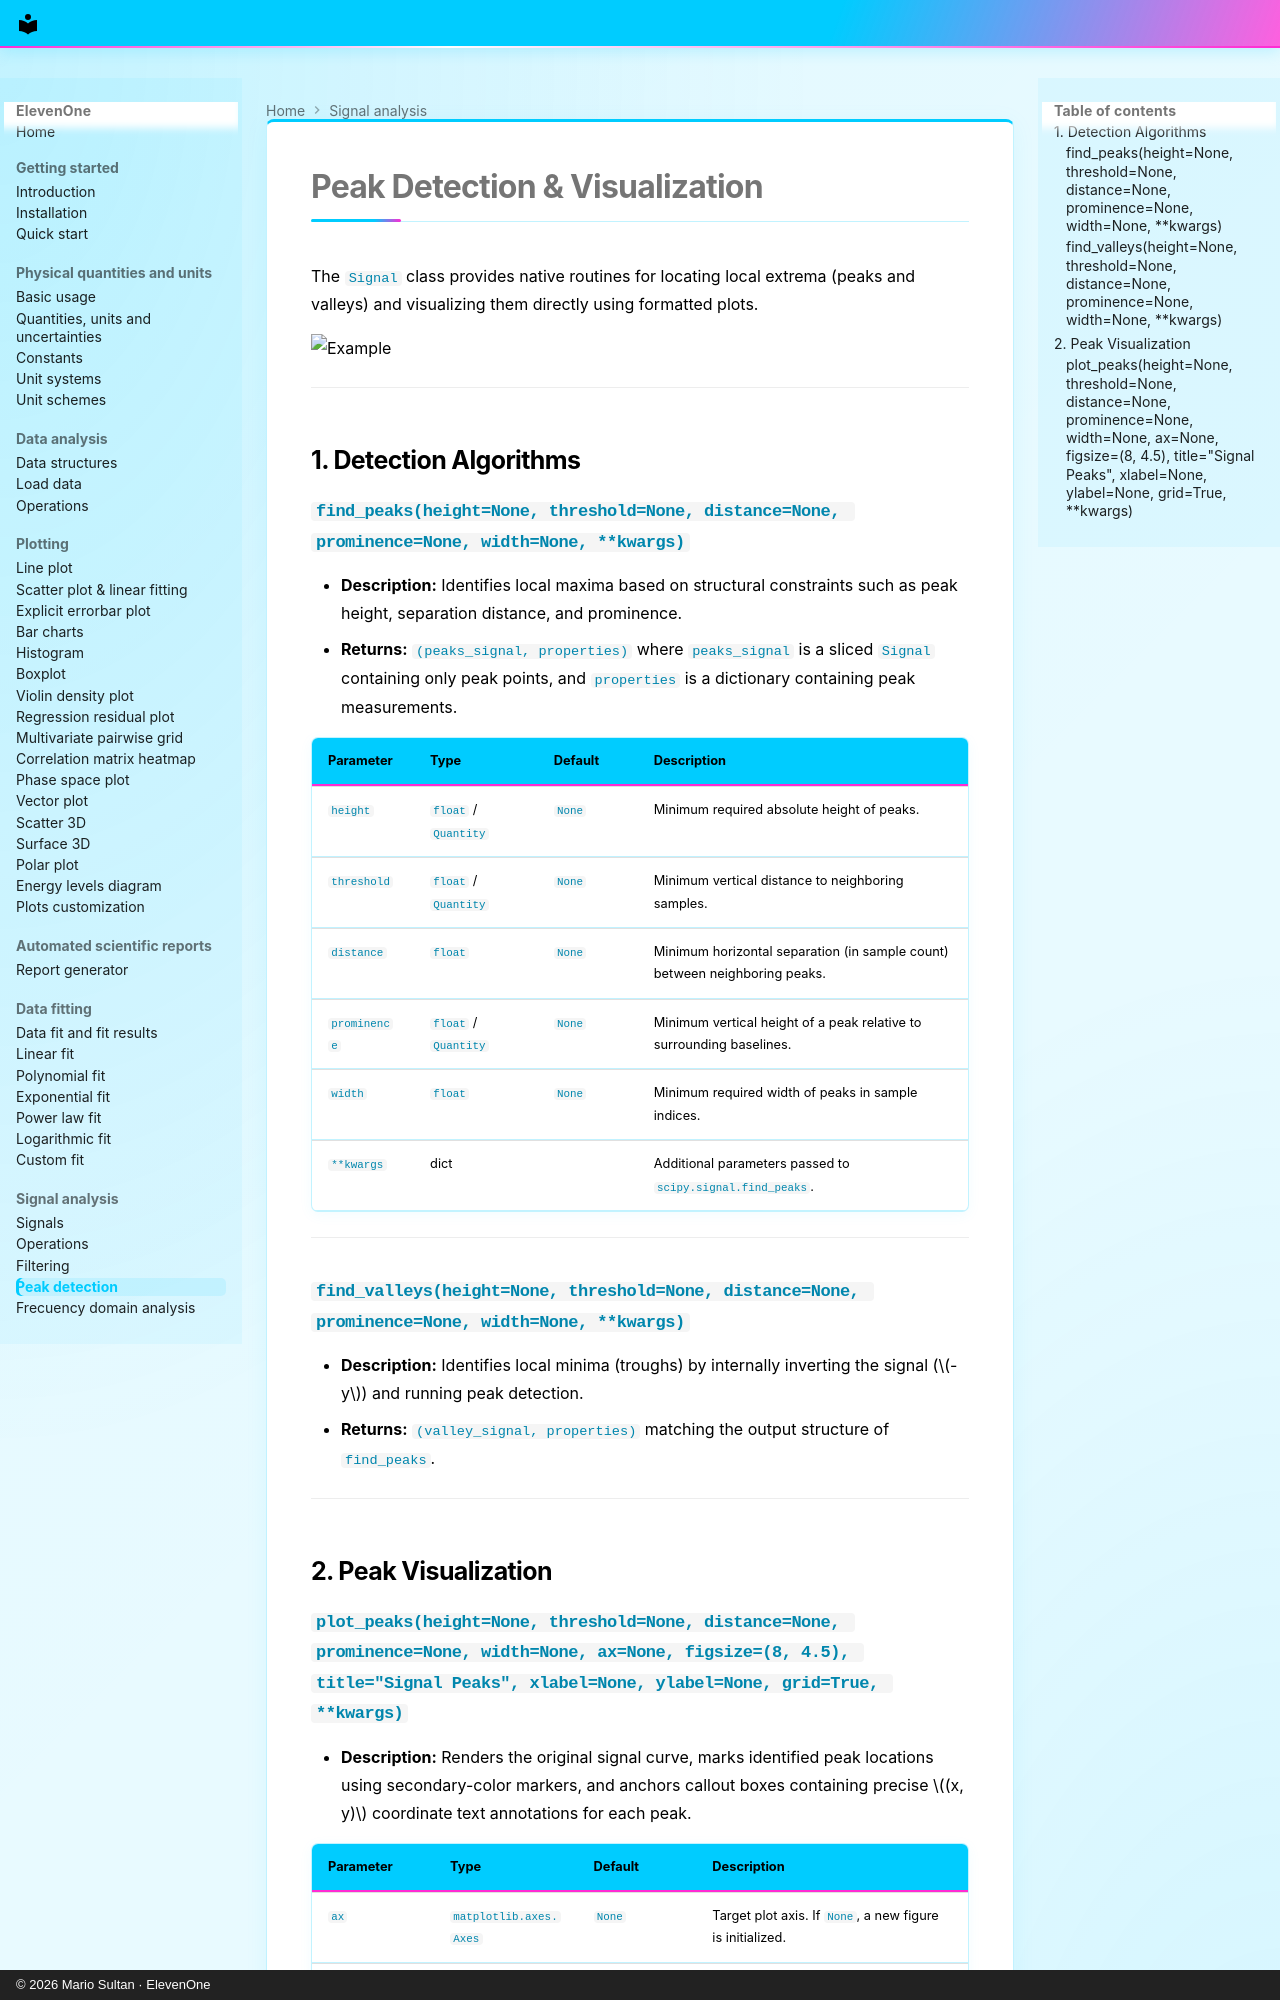

repository: MarioSultan/ElevenOne · page: signal/peak_detection/index.html · generator: mkdocs · copyright: © 2026 Mario Sultan · ElevenOne

# Peak Detection & Visualization

The `Signal` class provides native routines for locating local extrema (peaks and valleys) and visualizing them directly using formatted plots.

![Example](https://raw.githubusercontent.com/MarioSultan/ElevenOne/main/imgs/peaks.png)

---

## 1. Detection Algorithms

### `find_peaks(height=None, threshold=None, distance=None, prominence=None, width=None, **kwargs)`
* **Description:** Identifies local maxima based on structural constraints such as peak height, separation distance, and prominence.
* **Returns:** `(peaks_signal, properties)` where `peaks_signal` is a sliced `Signal` containing only peak points, and `properties` is a dictionary containing peak measurements.

| Parameter | Type | Default | Description |
| :--- | :--- | :--- | :--- |
| `height` | `float` / `Quantity` | `None` | Minimum required absolute height of peaks. |
| `threshold` | `float` / `Quantity` | `None` | Minimum vertical distance to neighboring samples. |
| `distance` | `float` | `None` | Minimum horizontal separation (in sample count) between neighboring peaks. |
| `prominence` | `float` / `Quantity` | `None` | Minimum vertical height of a peak relative to surrounding baselines. |
| `width` | `float` | `None` | Minimum required width of peaks in sample indices. |
| `**kwargs` | dict | | Additional parameters passed to `scipy.signal.find_peaks`. |

---

### `find_valleys(height=None, threshold=None, distance=None, prominence=None, width=None, **kwargs)`
* **Description:** Identifies local minima (troughs) by internally inverting the signal ($-y$) and running peak detection.
* **Returns:** `(valley_signal, properties)` matching the output structure of `find_peaks`.

---

## 2. Peak Visualization
